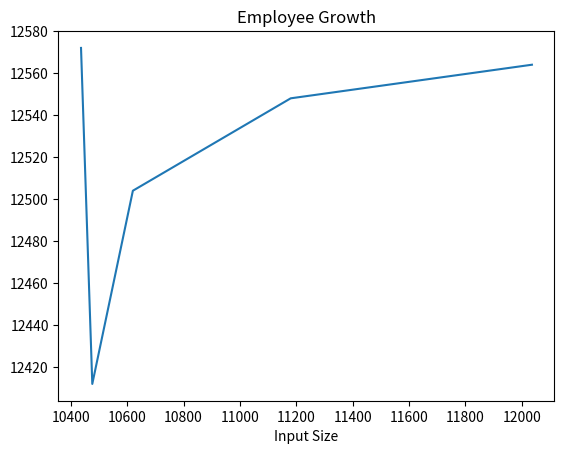

Generate this figure with matplotlib:
# import seaborn as sns
import matplotlib.pyplot as plt
# import pandas as pd
# import numpy as np

# x2=[]
# y2=[]
# # plt.style.use('ggplot')
# plt.plot(x1,marker='.', color='r', label= 'basic')
# plt.plot(y1, marker = '.', color = 'g',label = 'efficient')
# plt.legend();

# import matplotlib.pyplot as plt

# number of employees
# emp_countA = [3, 20, 50, 200, 350, 400]
# emp_countB = [250, 300, 325, 380, 320, 350]
# year = [0, 500, 1000, 1500, 2000]
x1=[10436,10476,10620,11180,12036]
y1=[12572,12412,12504,12548,12564]
plt.plot(x1, y1)
# plot two lines
# plt.plot(x1)
# plt.plot(y1)
# set axis titles
plt.xlabel("Input Size")
# plt.ylabel("Employees")
# set chart title
plt.title("Employee Growth")
# legend
# plt.legend(['basic', 'efficient'])
plt.show()